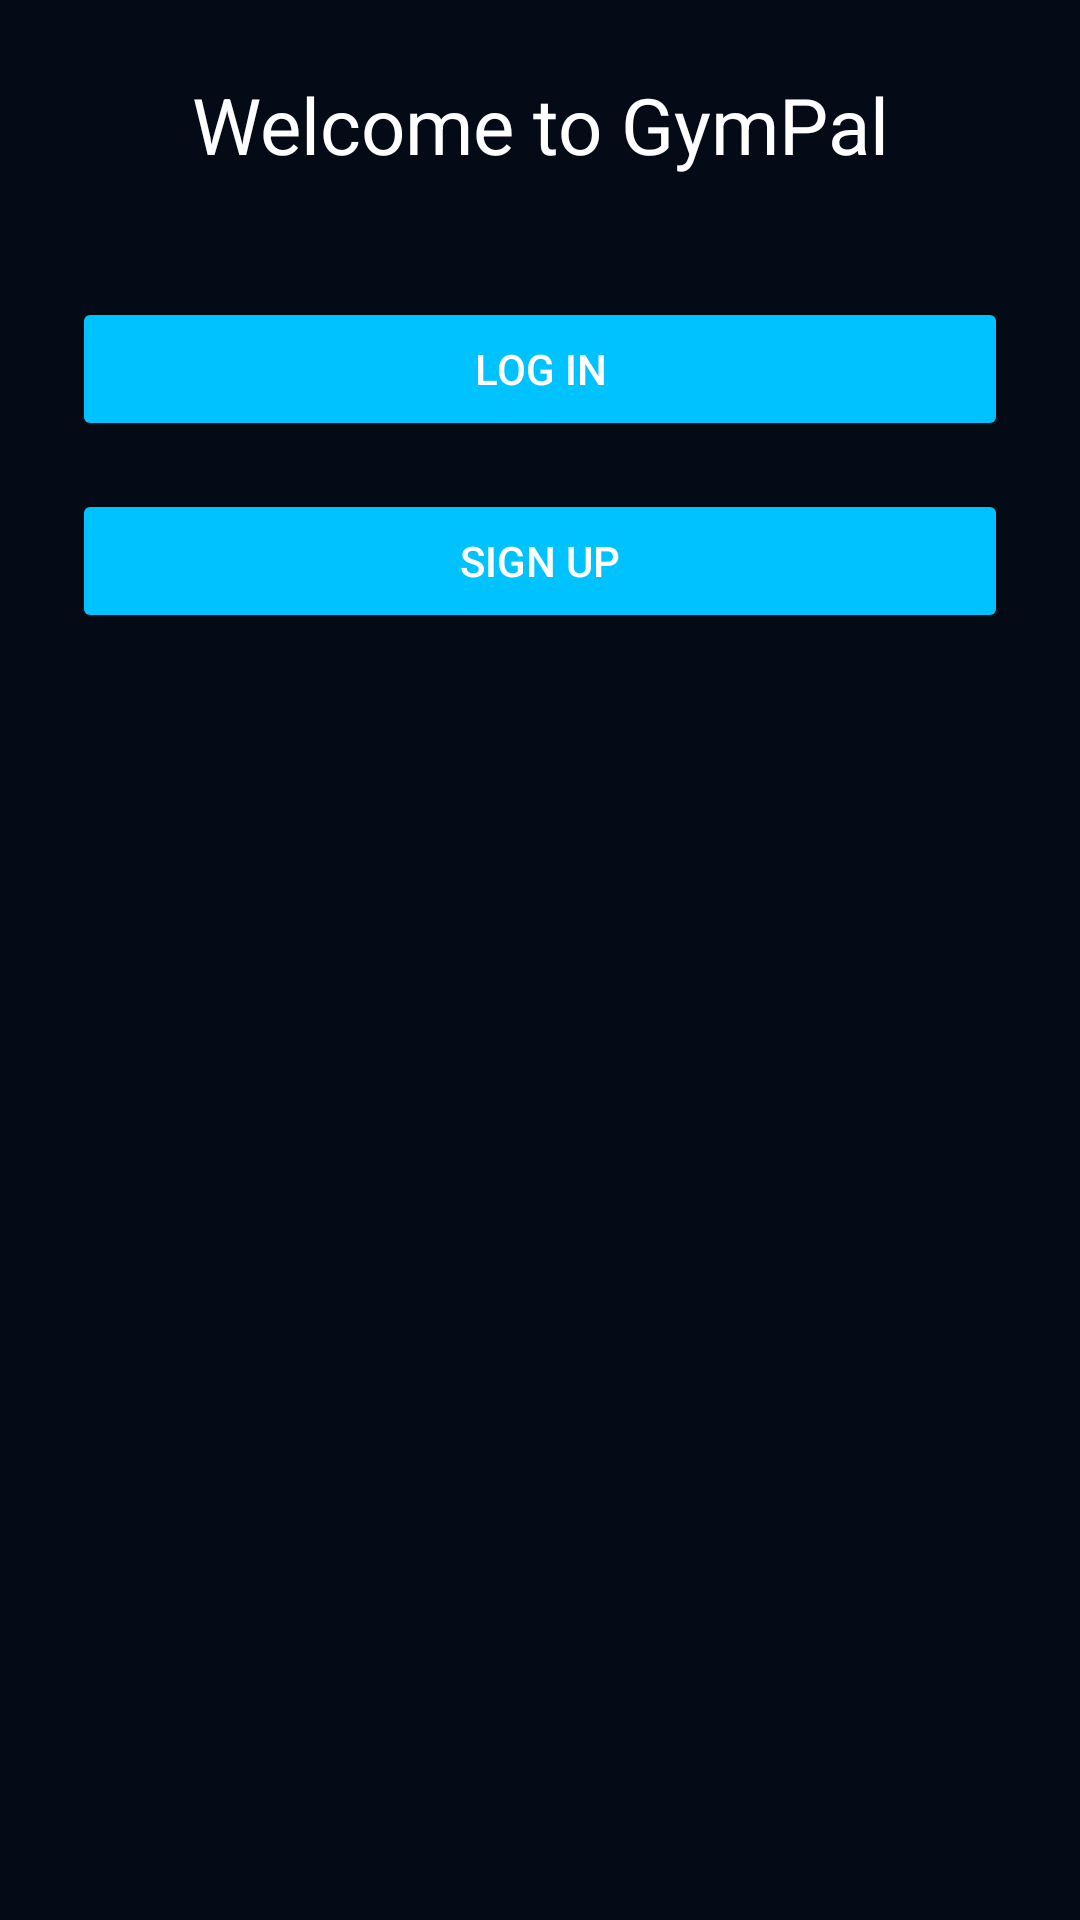

The Android layout XML behind this screen, and the referenced resources:
<!-- AndroidManifest.xml: application theme Theme.GymPal -->
<!-- res/layout/activity_main_logged_out.xml -->
<?xml version="1.0" encoding="utf-8"?>
<androidx.constraintlayout.widget.ConstraintLayout
    xmlns:android="http://schemas.android.com/apk/res/android"
    xmlns:app="http://schemas.android.com/apk/res-auto"
    android:layout_width="match_parent"
    android:layout_height="match_parent"
    android:padding="24dp"
    android:background="@color/colorBackgroundDark">

    <TextView
        android:id="@+id/tvWelcome"
        android:layout_width="wrap_content"
        android:layout_height="wrap_content"
        android:text="Welcome to GymPal"
        android:textSize="26sp"
        android:textColor="@color/colorTextPrimary"
        app:layout_constraintTop_toTopOf="parent"
        app:layout_constraintStart_toStartOf="parent"
        app:layout_constraintEnd_toEndOf="parent"/>

    <Button
        android:id="@+id/btnLogin"
        android:layout_width="0dp"
        android:layout_height="wrap_content"
        android:text="Log In"
        android:textColor="@color/colorTextPrimary"
        android:backgroundTint="@color/colorAccent"
        app:layout_constraintTop_toBottomOf="@+id/tvWelcome"
        app:layout_constraintStart_toStartOf="parent"
        app:layout_constraintEnd_toEndOf="parent"
        android:layout_marginTop="40dp"/>

    <Button
        android:id="@+id/btnSignup"
        android:layout_width="0dp"
        android:layout_height="wrap_content"
        android:text="Sign Up"
        android:textColor="@color/colorTextPrimary"
        android:backgroundTint="@color/colorAccent"
        app:layout_constraintTop_toBottomOf="@+id/btnLogin"
        app:layout_constraintStart_toStartOf="parent"
        app:layout_constraintEnd_toEndOf="parent"
        android:layout_marginTop="16dp"/>

</androidx.constraintlayout.widget.ConstraintLayout>
<!-- resources referenced by this layout -->
<resources>
  <color name="colorAccent">#00C2FF</color>
  <color name="colorBackgroundDark">#050B16</color>
  <color name="colorTextPrimary">#FFFFFF</color>
  <style name="Theme.GymPal" parent="Base.Theme.GymPal" />
  <style name="Base.Theme.GymPal" parent="Theme.Material3.DayNight.NoActionBar">
          
          
      </style>
</resources>
